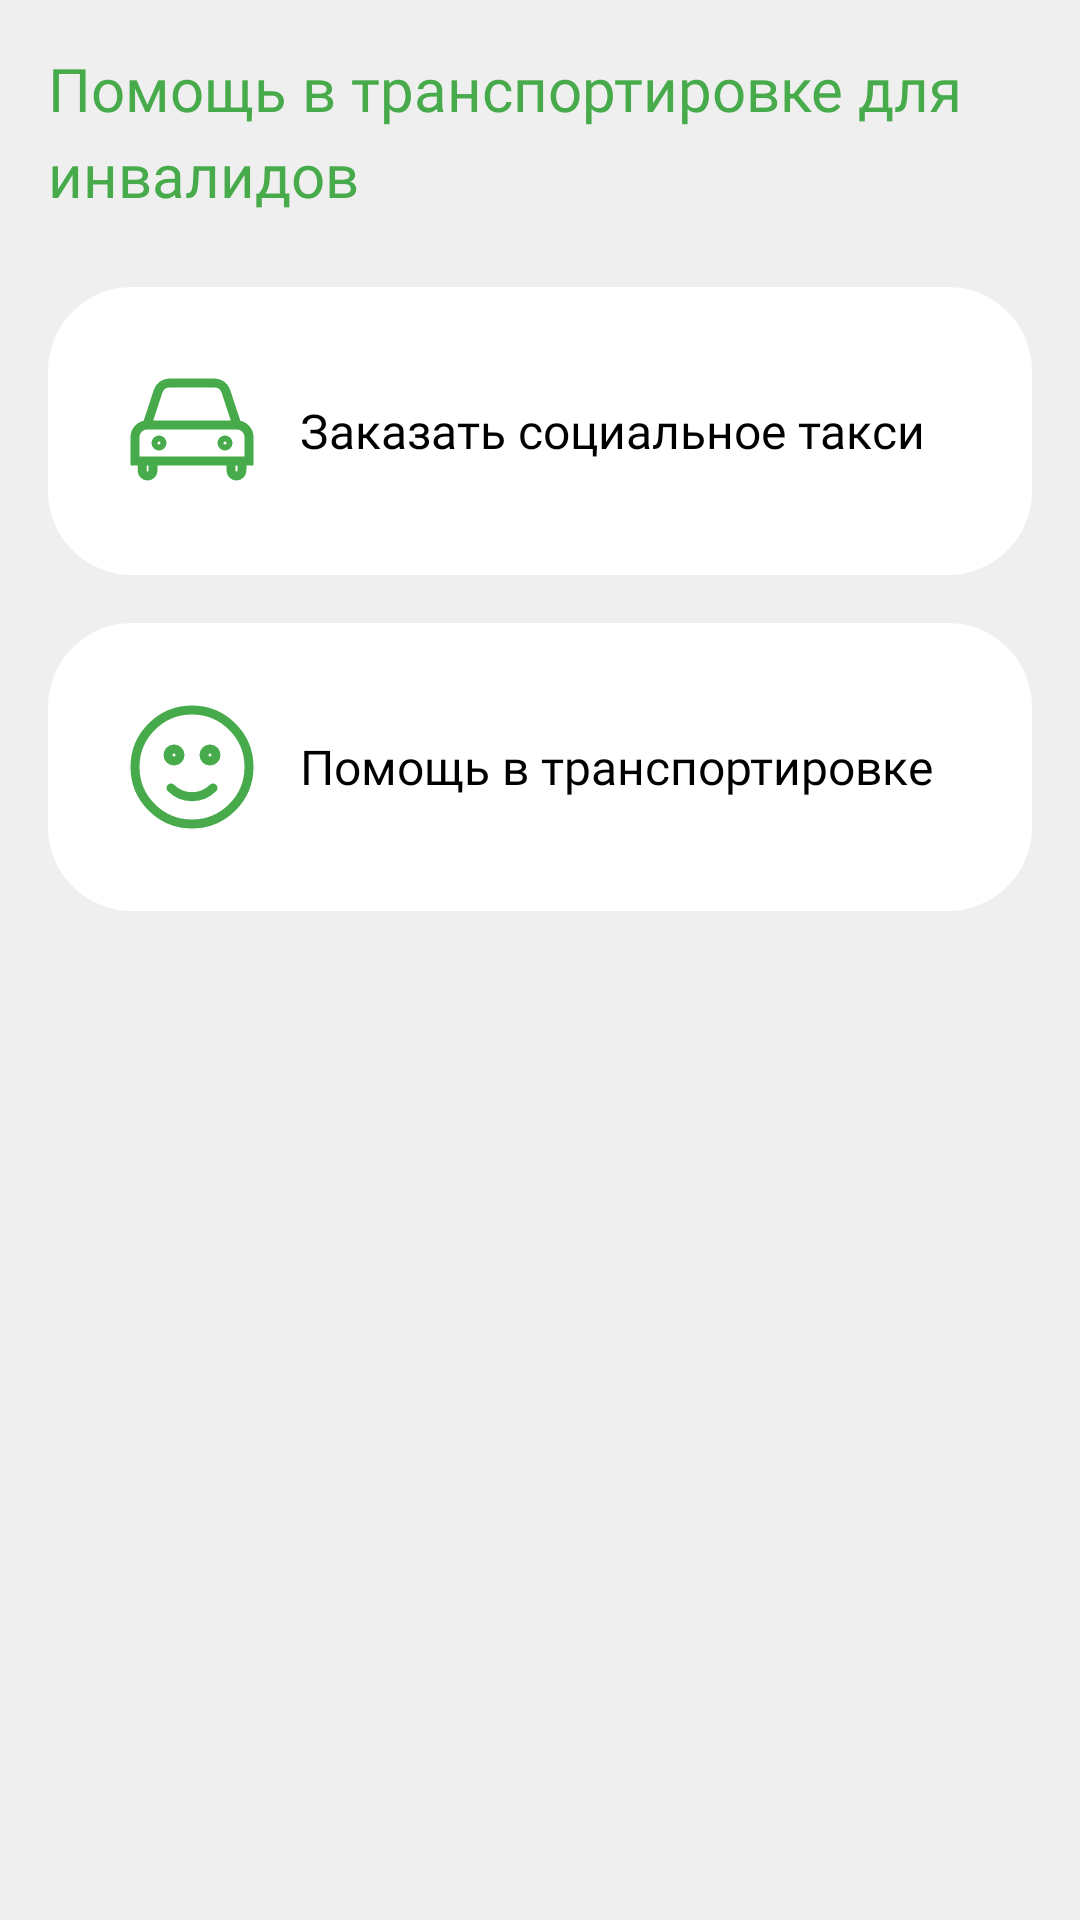

Produce the Android XML layout that renders to this screen, including the resource entries it uses.
<!-- AndroidManifest.xml: application theme Theme.ResidentСardOfTatarstan -->
<!-- res/layout/fragment_ovz.xml -->
<?xml version="1.0" encoding="utf-8"?>
<androidx.constraintlayout.widget.ConstraintLayout xmlns:android="http://schemas.android.com/apk/res/android"
    xmlns:tools="http://schemas.android.com/tools"
    android:layout_width="match_parent"
    android:layout_height="match_parent"
    xmlns:app="http://schemas.android.com/apk/res-auto"
    tools:context=".presentation.fragments.OvzFragment"
    android:background="@color/text_background">

    <TextView
        android:id="@+id/text_title_pay"
        android:layout_width="match_parent"
        android:layout_height="wrap_content"
        android:fontFamily="@font/mont_bold"
        android:gravity="start"
        android:lineSpacingExtra="5dp"
        android:text="Помощь в транспортировке для  инвалидов"
        android:textColor="@color/color_main"
        android:textSize="20sp"
        app:layout_constraintEnd_toEndOf="parent"
        app:layout_constraintStart_toStartOf="parent"
        app:layout_constraintTop_toTopOf="parent"
        android:layout_marginTop="16dp"
        android:layout_marginHorizontal="16dp"/>

    <LinearLayout
        android:id="@+id/create_family"
        android:layout_width="match_parent"
        android:layout_height="wrap_content"
        android:layout_marginHorizontal="16dp"
        android:background="@drawable/services_background"
        android:orientation="horizontal"
        android:padding="24dp"
        android:layout_marginTop="24dp"
        app:layout_constraintTop_toBottomOf="@+id/text_title_pay"
        tools:layout_editor_absoluteX="16dp">

        <ImageView
            android:layout_width="48dp"
            android:layout_height="48dp"
            android:adjustViewBounds="true"
            android:src="@drawable/icon_car" />

        <LinearLayout
            android:layout_width="match_parent"
            android:layout_height="wrap_content"
            android:layout_gravity="center"
            android:layout_marginStart="12dp"
            android:orientation="vertical">

            <TextView
                android:layout_width="wrap_content"
                android:layout_height="wrap_content"
                android:fontFamily="@font/mont_semibold"
                android:gravity="center"
                android:lineSpacingExtra="5dp"
                android:text="Заказать социальное такси"
                android:textColor="@color/black"
                android:textSize="16sp" />

        </LinearLayout>

    </LinearLayout>

    <LinearLayout
        android:id="@+id/to_tr"
        android:layout_width="match_parent"
        android:layout_height="wrap_content"
        android:layout_marginHorizontal="16dp"
        android:background="@drawable/services_background"
        android:orientation="horizontal"
        android:padding="24dp"
        android:layout_marginTop="16dp"
        app:layout_constraintTop_toBottomOf="@+id/create_family"
        tools:layout_editor_absoluteX="16dp">

        <ImageView
            android:layout_width="48dp"
            android:layout_height="48dp"
            android:adjustViewBounds="true"
            android:src="@drawable/icon_smile" />

        <LinearLayout
            android:layout_width="match_parent"
            android:layout_height="wrap_content"
            android:layout_gravity="center"
            android:layout_marginStart="12dp"
            android:orientation="vertical">

            <TextView
                android:layout_width="wrap_content"
                android:layout_height="wrap_content"
                android:fontFamily="@font/mont_semibold"
                android:gravity="center"
                android:lineSpacingExtra="5dp"
                android:text="Помощь в транспортировке"
                android:textColor="@color/black"
                android:textSize="16sp" />

        </LinearLayout>

    </LinearLayout>

</androidx.constraintlayout.widget.ConstraintLayout>
<!-- resources referenced by this layout -->
<resources>
  <color name="black">#FF000000</color>
  <color name="color_main">#47AB4B</color>
  <color name="text_background">#EFEFEF</color>
  <!-- drawable icon_car (drawable) -->
  <vector xmlns:android="http://schemas.android.com/apk/res/android"
      android:width="48dp"
      android:height="48dp"
      android:viewportWidth="48"
      android:viewportHeight="48">
    <path
        android:pathData="M9,22H39M9,22C6.791,22 5,23.791 5,26V34H7.375M9,22L12.71,10.748C13.25,9.108 14.782,8 16.508,8H31.492C33.218,8 34.75,9.108 35.29,10.748L39,22M39,22C41.209,22 43,23.791 43,26V34H40.625M7.375,34V37.188C7.375,38.189 8.186,39 9.188,39C10.189,39 11,38.189 11,37.188V34M7.375,34H11M40.625,34V37.188C40.625,38.189 39.814,39 38.812,39C37.811,39 37,38.189 37,37.188V34M40.625,34H37M37,34H11M14,28C14,28.552 13.552,29 13,29C12.448,29 12,28.552 12,28C12,27.448 12.448,27 13,27C13.552,27 14,27.448 14,28ZM36,28C36,28.552 35.552,29 35,29C34.448,29 34,28.552 34,28C34,27.448 34.448,27 35,27C35.552,27 36,27.448 36,28Z"
        android:strokeWidth="3"
        android:fillColor="#00000000"
        android:strokeColor="#47AB4B"
        android:strokeLineCap="round"/>
  </vector>
  <!-- drawable icon_smile (drawable) -->
  <vector xmlns:android="http://schemas.android.com/apk/res/android"
      android:width="48dp"
      android:height="48dp"
      android:viewportWidth="48"
      android:viewportHeight="48">
    <path
        android:pathData="M31,31C27.134,34.866 20.866,34.866 17,31M43,24C43,34.493 34.493,43 24,43C13.507,43 5,34.493 5,24C5,13.507 13.507,5 24,5C34.493,5 43,13.507 43,24ZM20,20C20,21.105 19.105,22 18,22C16.895,22 16,21.105 16,20C16,18.895 16.895,18 18,18C19.105,18 20,18.895 20,20ZM32,20C32,21.105 31.105,22 30,22C28.895,22 28,21.105 28,20C28,18.895 28.895,18 30,18C31.105,18 32,18.895 32,20Z"
        android:strokeWidth="3"
        android:fillColor="#00000000"
        android:strokeColor="#47AB4B"
        android:strokeLineCap="round"/>
  </vector>
  <!-- drawable services_background (drawable) -->
  <?xml version="1.0" encoding="utf-8"?>
  <layer-list xmlns:android="http://schemas.android.com/apk/res/android">
      <item>
          <shape android:shape="rectangle">
              <corners
                  android:radius="28dp"/>
              <solid  android:color="@color/white"/>
          </shape>
      </item>
  </layer-list>
  <style name="Theme.ResidentСardOfTatarstan" parent="Base.Theme.ResidentСardOfTatarstan" />
  <color name="white">#FFFFFFFF</color>
  <style name="Base.Theme.ResidentСardOfTatarstan" parent="Theme.Material3.DayNight.NoActionBar">
          
          
      </style>
</resources>
